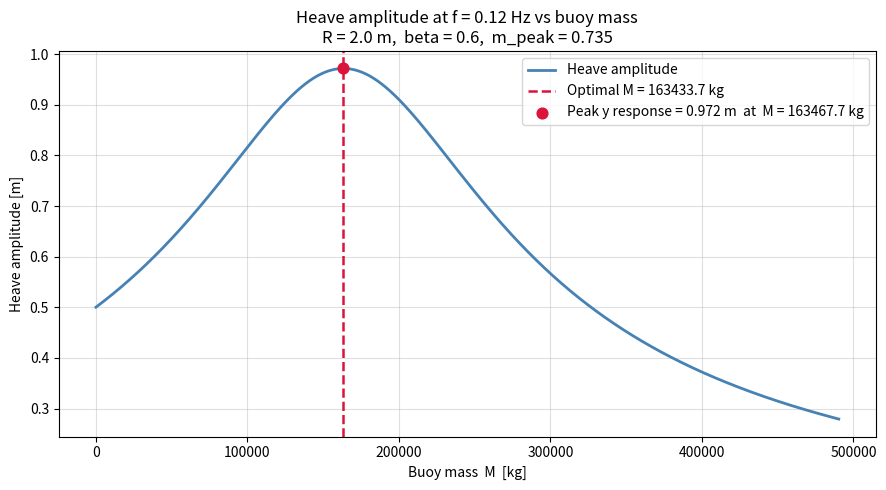

Python code for this plot:
import numpy as np
import matplotlib.pyplot as plt

# physical constants 
rho = 1025.0
g   = 9.81
a   = 0.5

# damping parameters
b     = 0.3
b_pto = 0.3
beta  = b + b_pto

# target wave frequency
f_target  = 0.12
omega_t   = 2 * np.pi * f_target

# buoy radius
R = 2.0
A = np.pi * R**2

# analytical inversion using coastal wiki
m_peak       = 1.0 / (1.0 + beta**2)
M_analytical = (rho * g * A * m_peak) / omega_t**2

# mass array sweep
M_array = np.linspace(100, M_analytical * 3, 5000)
m_array = (M_array * (omega_t**2)) / (rho * g * A)
y_amp = a / (np.sqrt((1 - m_array)**2 + (m_array**2) * beta**2))

peak_idx = np.argmax(y_amp)
M_peak   = M_array[peak_idx]
y_peak   = y_amp[peak_idx]

print(f"Optimal M (analytical) : {M_analytical:.2f} kg")
print(f"Optimal M (numerical)  : {M_peak:.2f} kg")

# ── PLOT ──────────────────────────────────────────────────────────────────
fig, ax = plt.subplots(figsize=(9, 5))
ax.plot(M_array, y_amp, color="steelblue", lw=2, label="Heave amplitude")
ax.axvline(M_analytical, ls="--", color="crimson", lw=1.8,
           label=f"Optimal M = {M_analytical:.1f} kg")
ax.scatter([M_peak], [y_peak], color="crimson", zorder=5, s=60,
           label=f"Peak y response = {y_peak:.3f} m  at  M = {M_peak:.1f} kg")

ax.set_xlabel("Buoy mass  M  [kg]")
ax.set_ylabel("Heave amplitude [m]")
ax.set_title(
    f"Heave amplitude at f = {f_target} Hz vs buoy mass\n"
    f"R = {R} m,  beta = {beta},  m_peak = {m_peak:.3f}"
)
ax.legend()
ax.grid(True, alpha=0.4)
plt.tight_layout()
plt.show()
